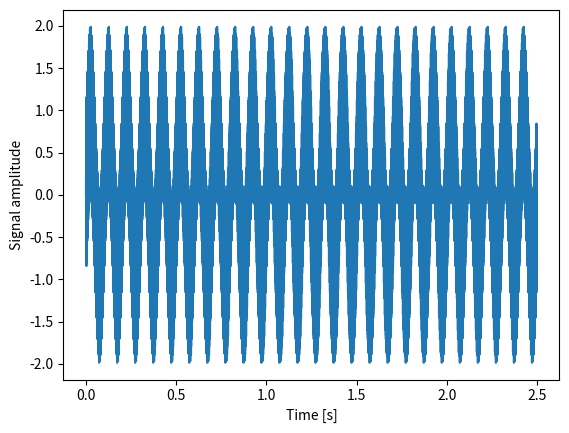
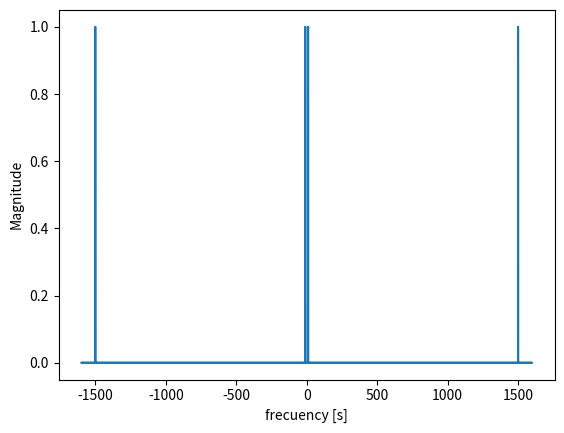
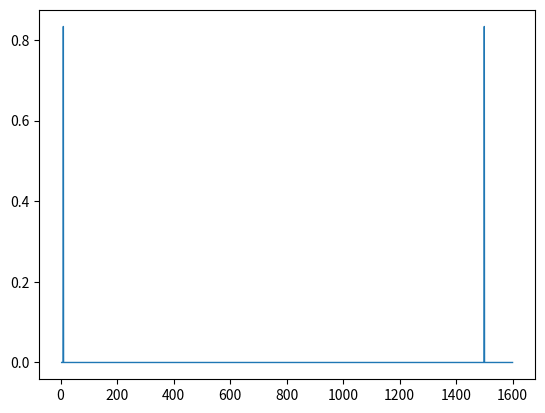

The matplotlib source for these figures, in order:
"""
FFT plot test

"""

import matplotlib.pyplot as plt
from matplotlib import mlab
import numpy as np
#from scipy.fft import fft # alternative form

f1    = 10    # frecuencia menor detectable. [hz]
f2    = 1500  # frecuencia mayor detectable. [hz]

f_s = 3200    # frecuencia de muestreo [hz]
t_s = 1.0/f_s # Tiempo de sampleo.[s]

T = 2.5           #Tiempo total de sampleo. [s]
N = int(T/t_s)  #Cantidad de muestras. [#]
print(N)



t = np.linspace(0,T,int(N), endpoint =False)
x = np.sin(f1*2*np.pi*t)+np.sin(f2*2*np.pi*t)


fig1 = plt.figure(1)
plt.plot(t,x)

plt.xlabel('Time [s]')
plt.ylabel('Signal amplitude')

##Alternative form using scipy lib
#X = fft(x) # the result have shifted the output so yo need reordenate it
#X_pos = X[0:int(N/2)]
#X_neg = X[int(N/2):int(N)]
#X = np.concatentate((X_neg,X_pos)) 
#f = np.linspace(-f_s/2, f_s/2,int(N)) #scaling frecuency vector

X = np.fft.fft(x)
f =(1/t_s)*np.fft.fftfreq(int(N))

fig2 = plt.figure(2)

#plt.plot(f,(2.0/N)*np.abs(X))
plt.plot(f,(2.0/N)*np.abs(X))
plt.xlabel('frecuency [s]')
plt.ylabel('Magnitude')


fig3 = plt.figure(3)

P, freqs, _ = mlab.specgram(x,Fs=f_s,NFFT=N)

plt.plot(freqs[10:], P[10:],linewidth = 1)


plt.show()
